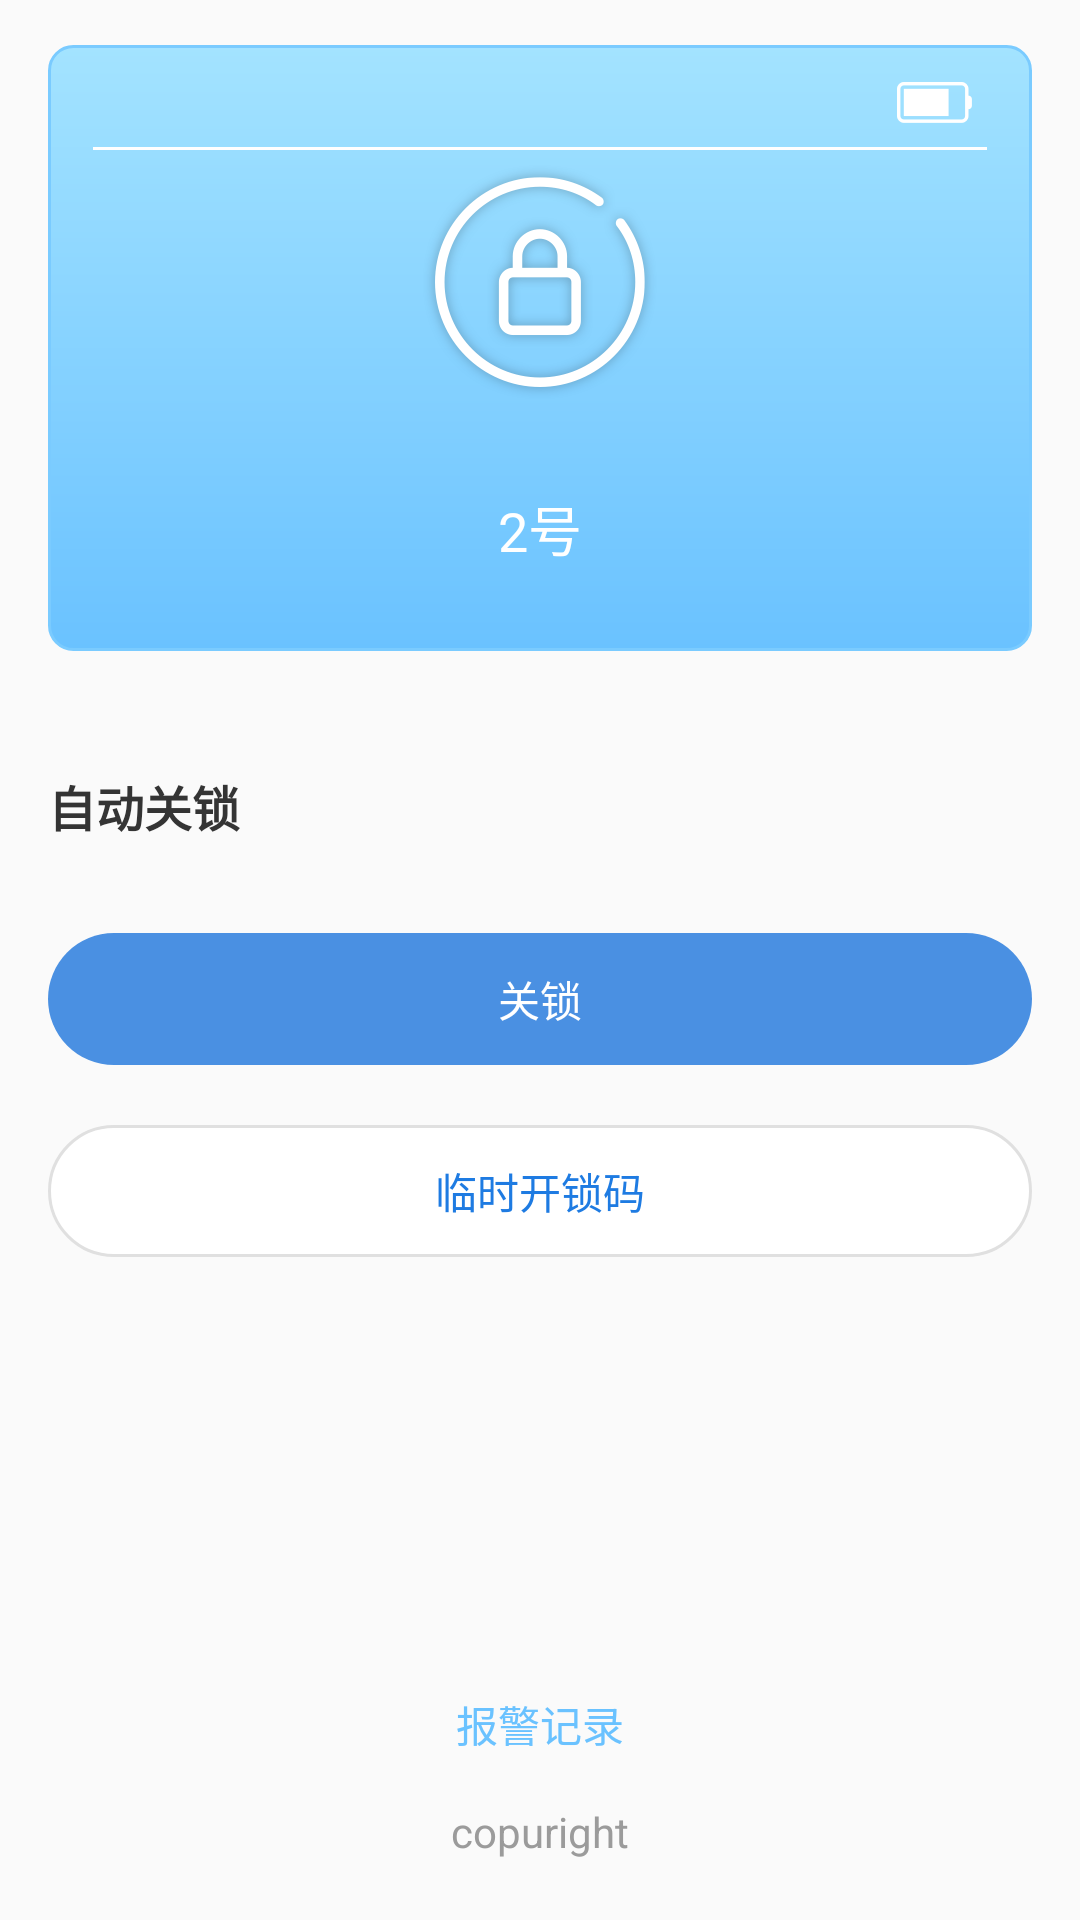

Reconstruct the res/layout file that produces this screen, plus the resources it refers to.
<!-- AndroidManifest.xml: application theme AppTheme -->
<!-- res/layout/activity_open_lock.xml -->
<?xml version="1.0" encoding="utf-8"?>
<RelativeLayout xmlns:android="http://schemas.android.com/apk/res/android"
    android:layout_width="match_parent"
    android:layout_height="match_parent"
    android:orientation="vertical"
    android:paddingLeft="@dimen/dp_16"
    android:paddingRight="@dimen/dp_16"
    android:paddingTop="@dimen/dp_15">

    <LinearLayout
        android:id="@+id/top_layout"
        android:layout_width="match_parent"
        android:layout_height="@dimen/dp_202"
        android:background="@drawable/shape_bg_blue"
        android:gravity="center_horizontal"
        android:orientation="vertical"
        android:paddingBottom="@dimen/dp_10"
        android:paddingLeft="@dimen/dp_15"
        android:paddingRight="@dimen/dp_15"
        android:paddingTop="@dimen/dp_10">


        <LinearLayout
            android:layout_width="match_parent"
            android:layout_height="wrap_content"
            android:gravity="center_vertical"
            android:orientation="horizontal">

            <TextView
                android:id="@+id/location"
                android:layout_width="@dimen/dp_0"
                android:layout_height="wrap_content"
                android:layout_weight="1"
                android:textColor="@color/white"
                android:textSize="@dimen/sp_14" />

            <ImageView
                android:layout_width="wrap_content"
                android:layout_height="wrap_content"
                android:src="@mipmap/electric" />

            <TextView
                android:id="@+id/power"
                android:layout_width="wrap_content"
                android:layout_height="wrap_content"
                android:paddingLeft="@dimen/dp_5"
                android:textColor="@color/white"
                android:textSize="@dimen/sp_14" />

        </LinearLayout>

        <TextView
            android:layout_width="match_parent"
            android:layout_height="@dimen/dp_1"
            android:layout_marginTop="@dimen/dp_5"
            android:background="@color/white" />

        <ImageView
            android:layout_width="wrap_content"
            android:layout_height="wrap_content"
            android:layout_marginTop="@dimen/dp_5"
            android:src="@mipmap/locking" />

        <TextView
            android:id="@+id/name"
            android:layout_width="wrap_content"
            android:layout_height="wrap_content"
            android:layout_marginTop="@dimen/dp_30"
            android:text="2号"
            android:textColor="@color/white"
            android:textSize="@dimen/sp_18" />


    </LinearLayout>

    <RelativeLayout
        android:id="@+id/switch_layout"
        android:layout_width="match_parent"
        android:layout_height="wrap_content"
        android:layout_below="@id/top_layout"
        android:layout_marginTop="@dimen/dp_40"
        android:gravity="center_vertical"
        android:orientation="horizontal">

        <TextView
            android:layout_width="wrap_content"
            android:layout_height="wrap_content"
            android:text="自动关锁"
            android:textColor="@color/text_black_color"
            android:textSize="@dimen/sp_16"
            android:textStyle="bold" />

        <Switch
            android:id="@+id/tb"
            android:layout_width="wrap_content"
            android:layout_height="wrap_content"
            android:layout_alignParentRight="true"
            android:switchMinWidth="@dimen/dp_62"
            android:thumb="@android:color/transparent"
            android:track="@drawable/track" />


    </RelativeLayout>

    <TextView
        android:id="@+id/open_lock"
        android:layout_width="match_parent"
        android:layout_height="@dimen/dp_44"
        android:layout_below="@id/switch_layout"
        android:layout_marginTop="@dimen/dp_30"
        android:background="@drawable/shape_button_blue"
        android:gravity="center"
        android:text="关锁"
        android:textColor="@color/white"
        android:textSize="@dimen/sp_14" />

    <TextView
        android:id="@+id/open_lock_temporary"
        android:layout_width="match_parent"
        android:layout_height="@dimen/dp_44"
        android:layout_below="@id/open_lock"
        android:layout_marginTop="@dimen/dp_20"
        android:background="@drawable/shape_button_white"
        android:gravity="center"
        android:text="临时开锁码"
        android:textColor="@color/text_blue_color_1"
        android:textSize="@dimen/sp_14" />

    <TextView
        android:id="@+id/tip"
        android:layout_width="wrap_content"
        android:layout_height="wrap_content"
        android:layout_alignParentBottom="true"
        android:layout_centerHorizontal="true"
        android:layout_marginBottom="@dimen/dp_20"
        android:text="copuright"
        android:textColor="@color/text_gray_color"
        android:textSize="@dimen/sp_14" />

    <TextView
        android:id="@+id/tip_button"
        android:layout_width="wrap_content"
        android:layout_height="wrap_content"
        android:layout_above="@id/tip"
        android:layout_centerHorizontal="true"
        android:layout_marginBottom="@dimen/dp_16"
        android:text="报警记录"
        android:textColor="@color/text_blue_color"
        android:textSize="@dimen/sp_14" />

</RelativeLayout>
<!-- resources referenced by this layout -->
<resources>
  <color name="text_black_color">#343434</color>
  <color name="text_blue_color">#6AC2FF</color>
  <color name="text_blue_color_1">#1E7BE2</color>
  <color name="text_gray_color">#9B9B9B</color>
  <color name="white">#FFFFFF</color>
  <dimen name="dp_0">0dp</dimen>
  <dimen name="dp_1">1dp</dimen>
  <dimen name="dp_10">10dp</dimen>
  <dimen name="dp_15">15dp</dimen>
  <dimen name="dp_16">16dp</dimen>
  <dimen name="dp_20">20dp</dimen>
  <dimen name="dp_202">202dp</dimen>
  <dimen name="dp_30">30dp</dimen>
  <dimen name="dp_40">40dp</dimen>
  <dimen name="dp_44">44dp</dimen>
  <dimen name="dp_5">5dp</dimen>
  <dimen name="sp_14">14sp</dimen>
  <dimen name="sp_16">16sp</dimen>
  <dimen name="sp_18">18sp</dimen>
  <!-- drawable shape_bg_blue (drawable) -->
  <?xml version="1.0" encoding="utf-8"?>
  <shape xmlns:android="http://schemas.android.com/apk/res/android">
  
      <stroke
          android:width="1dp"
          android:color="#7ACBFF" />
      <corners android:radius="@dimen/dp_8" />
      <gradient
          android:angle="270"
          android:endColor="#6AC2FF"
          android:startColor="#A3E3FF" />
  
  </shape>
  <!-- drawable shape_button_blue (drawable) -->
  <?xml version="1.0" encoding="utf-8"?>
  <shape xmlns:android="http://schemas.android.com/apk/res/android">
  
      <solid android:color="@color/button_blue_color" />
      <corners android:radius="@dimen/dp_90" />
  
  </shape>
  <!-- drawable shape_button_white (drawable) -->
  <?xml version="1.0" encoding="utf-8"?>
  <shape xmlns:android="http://schemas.android.com/apk/res/android">
  
      <solid android:color="@color/white" />
      <stroke
          android:width="@dimen/dp_1"
          android:color="#E0E0E0" />
      <corners android:radius="@dimen/dp_90" />
  
  </shape>
  <!-- drawable track (drawable) -->
  <?xml version="1.0" encoding="utf-8"?>
  <selector xmlns:android="http://schemas.android.com/apk/res/android">
      <item android:drawable="@mipmap/swith_open" android:state_checked="true" />
      <item android:drawable="@mipmap/swith_close" />
  </selector>
  <!-- mipmap electric: png bitmap (mipmap-hdpi, 524 bytes) -->
  <!-- mipmap locking: png bitmap (mipmap-hdpi, 11972 bytes) -->
  <style name="AppTheme" parent="Theme.AppCompat.Light.NoActionBar">
          
          <item name="colorPrimary">@color/colorPrimary</item>
          <item name="colorPrimaryDark">@color/white</item>
          <item name="colorAccent">@color/colorAccent</item>
      </style>
  <dimen name="dp_8">8dp</dimen>
  <color name="button_blue_color">#4A90E2</color>
  <dimen name="dp_90">90dp</dimen>
  <color name="colorPrimary">#3F51B5</color>
  <color name="colorAccent">#FF4081</color>
</resources>
